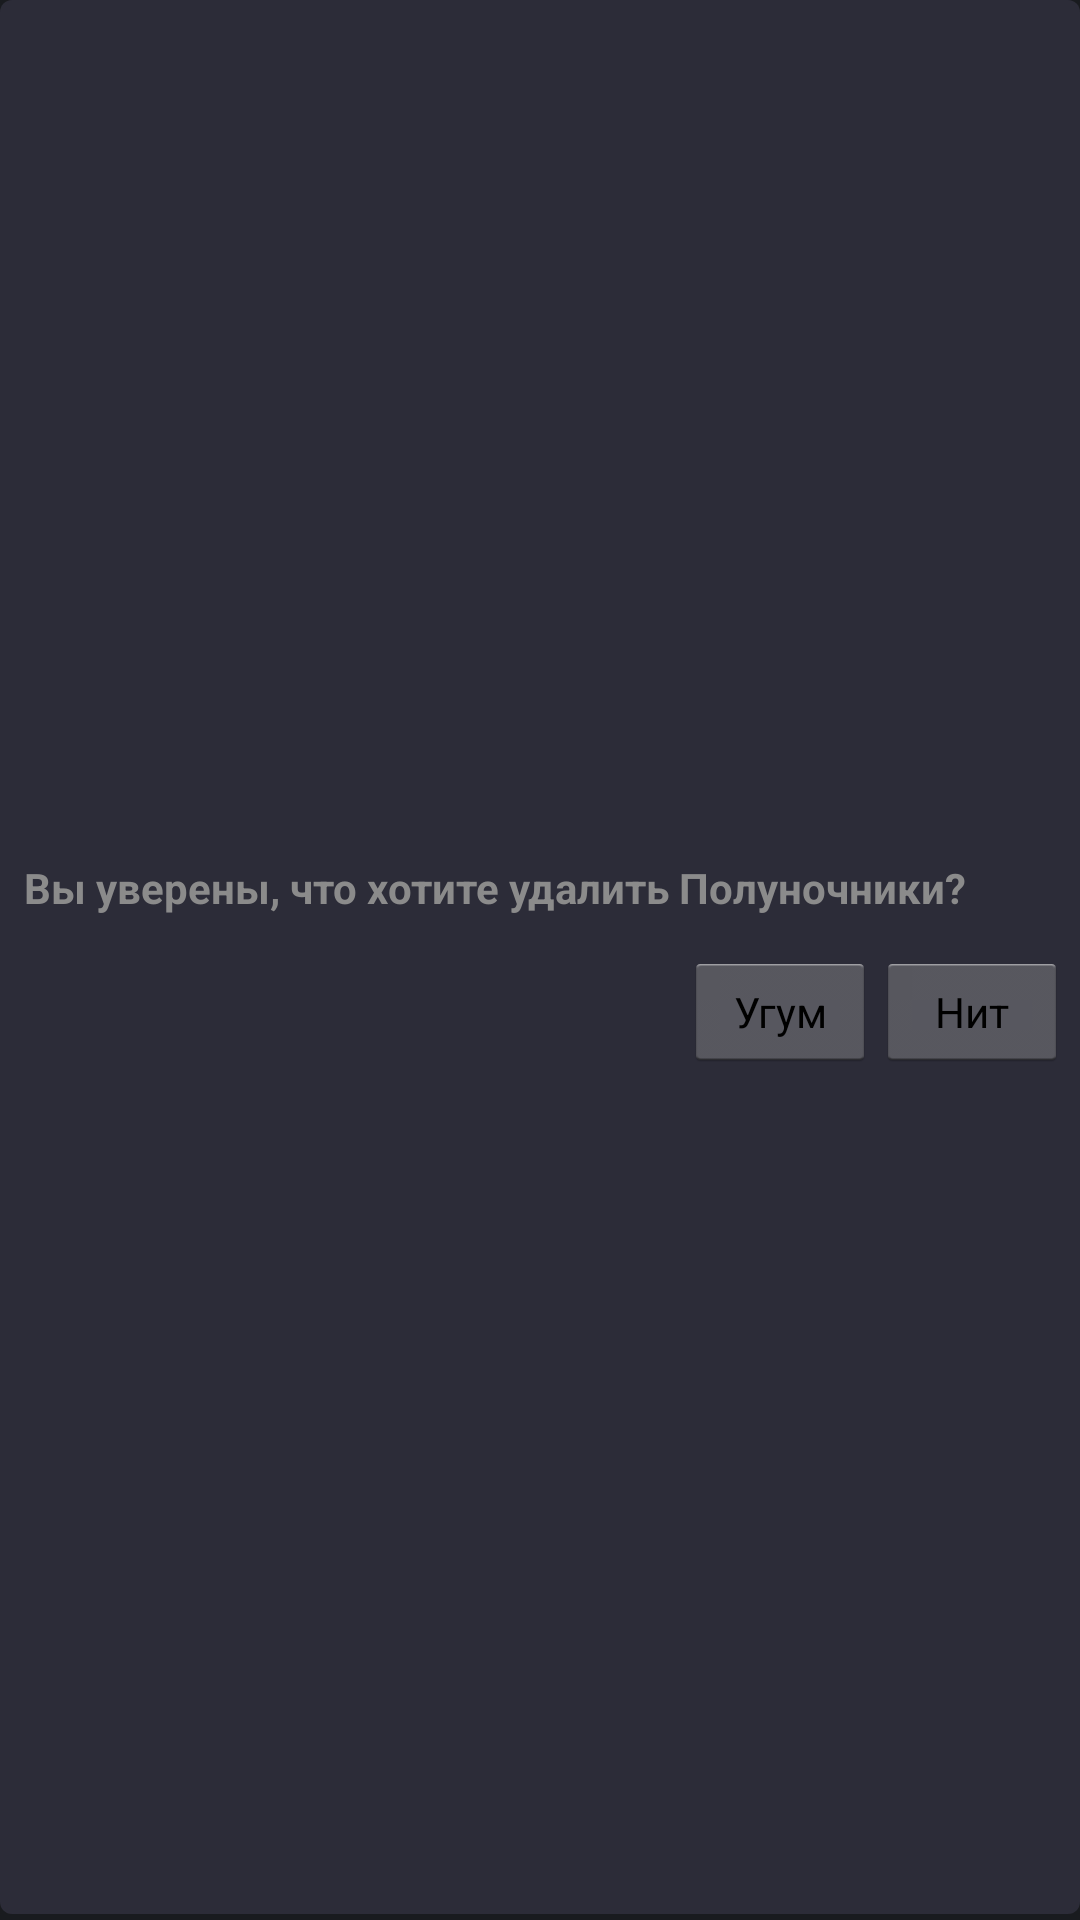

This screen was rendered from an Android layout file. Write that file and the resources it references.
<!-- AndroidManifest.xml: application theme Ponyscape -->
<!-- res/layout/part_confirm.xml -->
<?xml version="1.0" encoding="utf-8"?>
<LinearLayout
		xmlns:android="http://schemas.android.com/apk/res/android"

		android:layout_width="fill_parent"
		android:layout_height="wrap_content"

		android:orientation="vertical"

		android:layout_marginTop="@dimen/external_margins"
		android:layout_marginLeft="@dimen/external_margins"
		android:layout_marginRight="@dimen/external_margins"

		android:background="@drawable/bg_part"
		android:gravity="center|center_vertical|center_horizontal">

	<TextView
			android:layout_width="match_parent"
			android:layout_height="wrap_content"
			android:padding="8dp"
			android:text="Вы уверены, что хотите удалить Полуночники?"
			android:id="@+id/title"
			android:textStyle="bold"
			android:textColor="@color/bg_item_label"/>
	<LinearLayout
			android:orientation="horizontal"
			android:layout_width="wrap_content"
			android:layout_height="48dp"
			android:padding="4dp"
			android:layout_gravity="right"
			>
		<Button
				android:layout_width="wrap_content"
				android:layout_height="wrap_content"
				android:text="Угум"
				android:id="@+id/ok"
				android:textSize="@dimen/primary_text_size"/>
		<Button
				android:layout_width="wrap_content"
				android:layout_height="wrap_content"
				android:text="Нит"
				android:id="@+id/cancel"
				android:textSize="@dimen/primary_text_size"/>
	</LinearLayout>

</LinearLayout>
<!-- resources referenced by this layout -->
<resources>
  <color name="bg_item_label">#ff8b8b8b</color>
  <dimen name="external_margins">8dp</dimen>
  <dimen name="primary_text_size">14sp</dimen>
  <!-- drawable bg_part (drawable) -->
  <?xml version="1.0" encoding="utf-8"?>
  <layer-list xmlns:android="http://schemas.android.com/apk/res/android">
  
  	
  	
  	
  	
  	
  	
  
  	<item
  			android:bottom="2dp"
  			>
  		<shape>
  			<solid android:color="@color/bg_item"/>
  			<corners android:radius="@dimen/corner_cut"/>
  		</shape>
  	</item>
  
  </layer-list>
  <style name="Ponyscape" parent="@android:style/Theme.Light.NoTitleBar">
  
  		<item name="android:windowNoTitle">true</item>
  		<item name="android:cursorVisible">true</item>
  		<item name="android:windowBackground">@color/bg_main</item>
  
  		<item name="android:textColor">@color/font_color</item>
  
  		<item name="android:textColorHint">@color/font_color</item>
  		<item name="android:textColorLink">@color/font_color_link</item>
  
  		<item name="bg_main">@color/bg_main</item>
  
  	</style>
  <color name="bg_item">#ff2c2c38</color>
  <dimen name="corner_cut">4dp</dimen>
  <color name="bg_main">#ff191b1f</color>
  <color name="font_color">#ffa1a1a1</color>
  <color name="font_color_link">#ff319185</color>
</resources>
